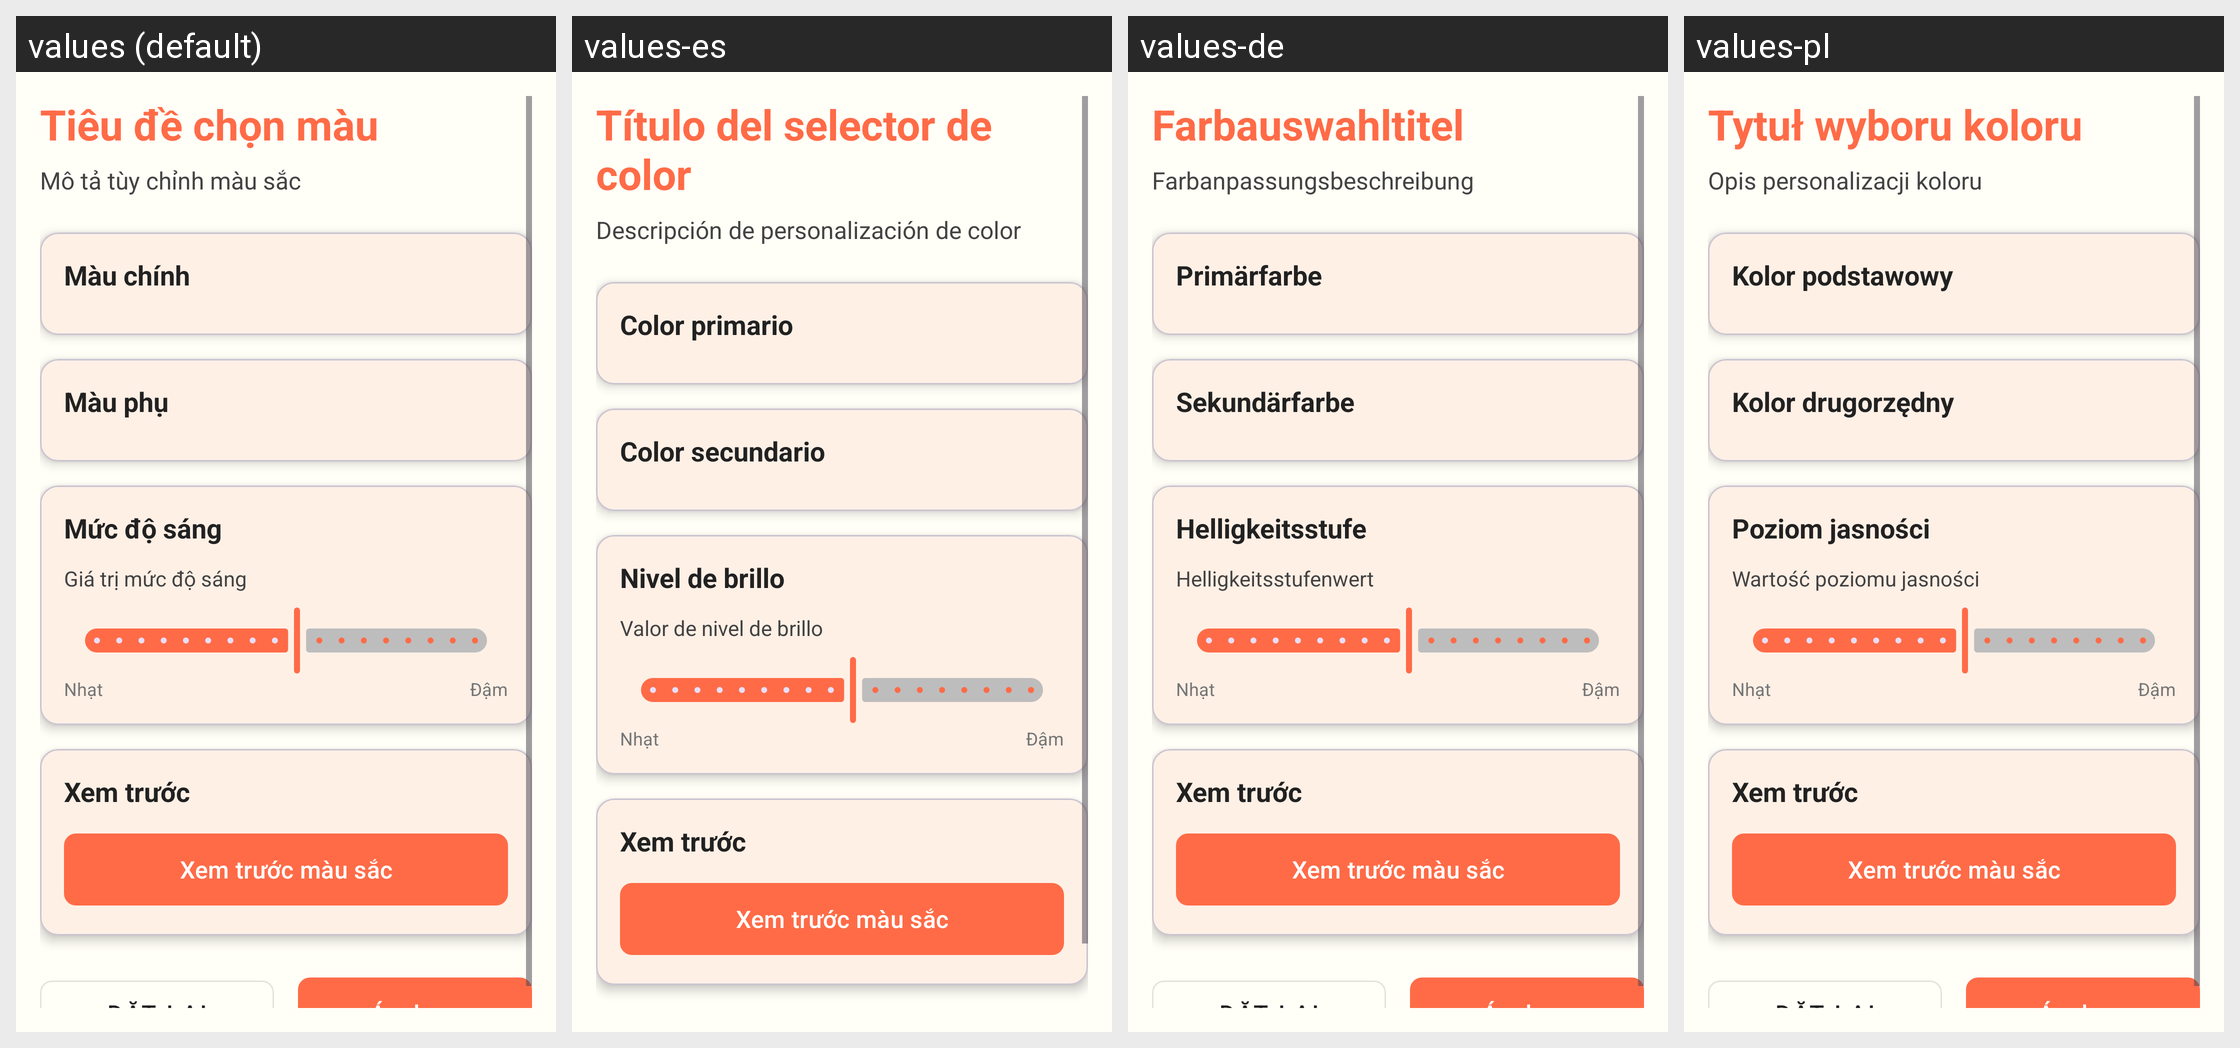

This grid shows one Android layout under several languages. Give, for every string resource on the screen, its name, the default text and each shown locale's text.
Android screen res/layout/activity_color_picker.xml rendered under 4 locales, left to right: values (default), values-es, values-de, values-pl. Device: Nexus 5 (rendered at 1080×1920; each locale shown at half size, 540×960, under a caption strip naming it); theme Theme.ColoringShapes.
Other locales in the repository, not shown: values-ar, values-en, values-it, values-ja, values-ko, values-th, values-zh.
Strings drawn on this screen, with the default value and each locale's value (text and hints the layout hard-codes, and strings that could not be matched under every locale, appear in the picture but are not listed):

color_picker_title
  values: Tiêu đề chọn màu
  values-es: Título del selector de color
  values-de: Farbauswahltitel
  values-pl: Tytuł wyboru koloru

color_customization_description
  values: Mô tả tùy chỉnh màu sắc
  values-es: Descripción de personalización de color
  values-de: Farbanpassungsbeschreibung
  values-pl: Opis personalizacji koloru

primary_color
  values: Màu chính
  values-es: Color primario
  values-de: Primärfarbe
  values-pl: Kolor podstawowy

secondary_color
  values: Màu phụ
  values-es: Color secundario
  values-de: Sekundärfarbe
  values-pl: Kolor drugorzędny

brightness_level
  values: Mức độ sáng
  values-es: Nivel de brillo
  values-de: Helligkeitsstufe
  values-pl: Poziom jasności

brightness_level_value
  values: Giá trị mức độ sáng
  values-es: Valor de nivel de brillo
  values-de: Helligkeitsstufenwert
  values-pl: Wartość poziomu jasności
